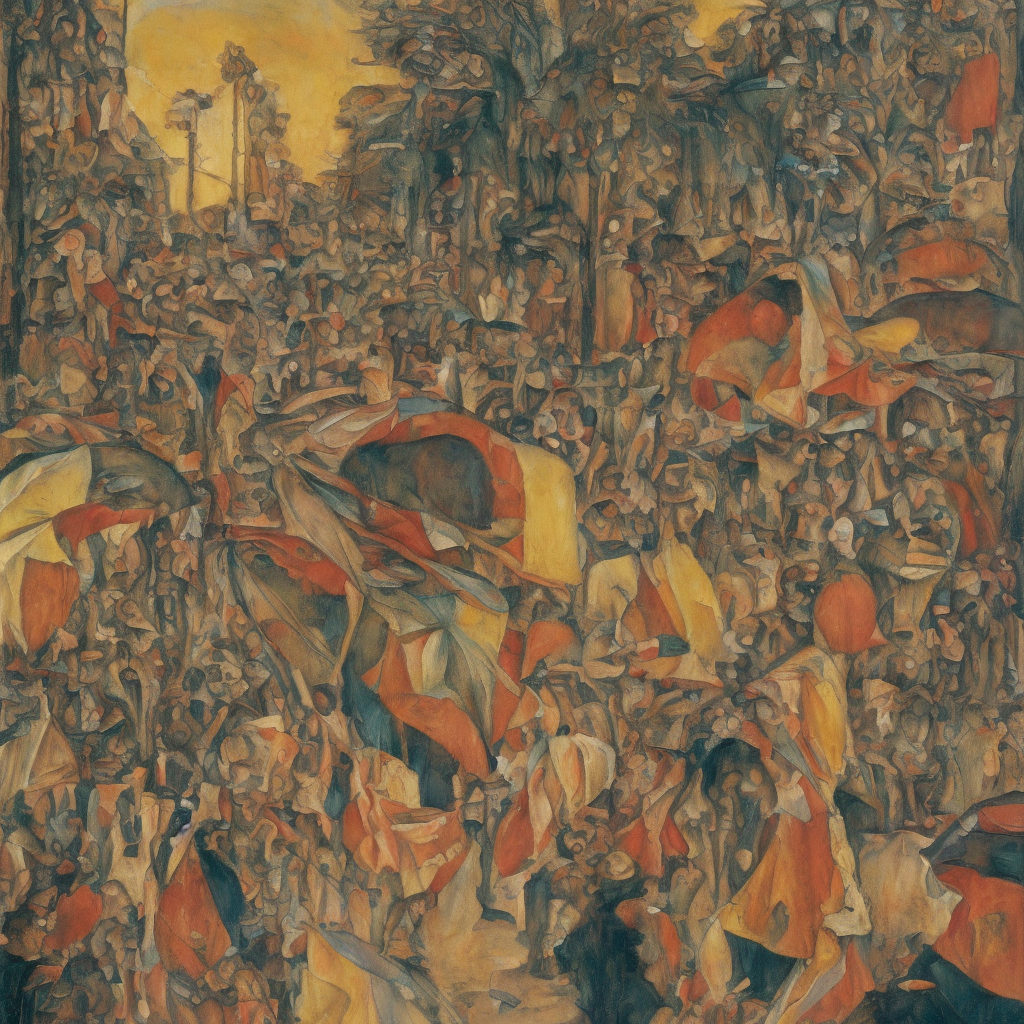
Generation parameters embedded in this image by InvokeAI (PNG metadata text chunk, JSON):
{"app_version":"3.3.0post3","generation_mode":"txt2img","positive_prompt":"style of Hieronymus Bosch, rio carnival streets of mexico, acrylic, neutral palette","negative_prompt":"Pixelated, colourful\nBlurry\nText\nWatermark\nSignature\nDisproportioned\nOut of frame\nDisfigured\nLow quality\nBad proportions\nMutilated\nPoorly drawn feet\nPoorly drawn face\nMissing hands\nMissing legs\nBlank background\nRender\nMutated hands\nExtra limbs\nLong neck\ngrainy","width":1024,"height":1024,"seed":565373939,"rand_device":"cpu","cfg_scale":7.5,"steps":50,"scheduler":"dpmpp_2m","clip_skip":0,"model":{"model_name":"Analog-Diffusion","base_model":"sd-1","model_type":"main"},"controlnets":[{"image":{"image_name":"238dd36f-cd88-4f33-8610-e88478bb8068.png"},"control_model":{"model_name":"canny","base_model":"sd-1"},"control_weight":1.0,"begin_step_percent":0.0,"end_step_percent":1.0,"control_mode":"balanced","resize_mode":"just_resize"}],"ipAdapters":[],"t2iAdapters":[],"loras":[],"vae":{"model_name":"sd-vae-ft-mse","base_model":"sd-1"}}